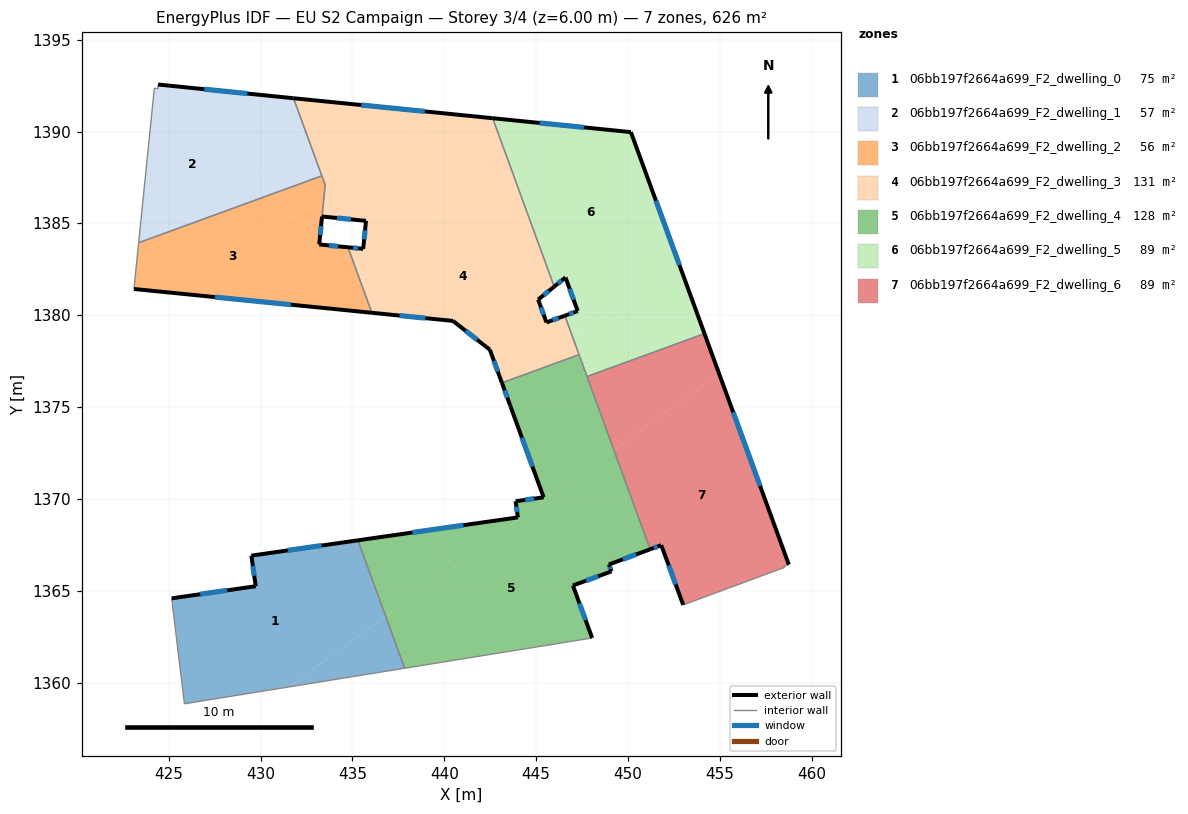
=== STOREY PLAN SPEC (per zone: floor XY polygon, exterior-wall plan segments, windows/doors) ===
zone 1: 06bb197f2664a699_F2_dwelling_0  (75.5 m²)
  floor: (435.30, 1367.75) (436.80, 1363.62) (431.51, 1359.76) (425.85, 1358.85) (425.16, 1364.59) (429.73, 1365.25) (429.49, 1366.92)
  floor: (436.80, 1363.62) (437.84, 1360.78) (431.51, 1359.76)
  exterior wall: (435.30, 1367.75) – (429.49, 1366.92)  [5.9 m]
    window: (433.32, 1367.46) – (431.47, 1367.20)  [1.8 m²]
  exterior wall: (429.73, 1365.25) – (425.16, 1364.59)  [4.6 m]
    window: (428.18, 1365.02) – (426.71, 1364.81)  [1.4 m²]
  exterior wall: (429.49, 1366.92) – (429.73, 1365.25)  [1.7 m]
    window: (429.58, 1366.35) – (429.65, 1365.82)  [0.5 m²]
  interior walls: 3
zone 2: 06bb197f2664a699_F2_dwelling_1  (56.8 m²)
  floor: (426.62, 1392.34) (430.76, 1386.65) (423.36, 1383.95) (424.21, 1392.36) (424.41, 1392.33) (424.42, 1392.56)
  floor: (431.79, 1391.82) (433.33, 1387.59) (430.76, 1386.65) (426.62, 1392.34)
  exterior wall: (431.79, 1391.82) – (424.42, 1392.56)  [7.4 m]
    window: (429.28, 1392.07) – (426.93, 1392.31)  [2.3 m²]
  interior walls: 5
zone 3: 06bb197f2664a699_F2_dwelling_2  (56.1 m²)
  floor: (434.87, 1383.38) (436.06, 1380.14) (431.10, 1380.63)
  floor: (430.76, 1386.65) (433.74, 1382.56) (431.10, 1380.63) (423.10, 1381.43) (423.36, 1383.95)
  floor: (433.52, 1387.09) (433.19, 1383.86) (434.76, 1383.70) (434.87, 1383.38) (433.74, 1382.56) (430.76, 1386.65) (433.33, 1387.59)
  exterior wall: (423.10, 1381.43) – (436.06, 1380.14)  [13.0 m]
    window: (427.51, 1380.99) – (431.65, 1380.58)  [4.0 m²]
  exterior wall: (433.19, 1383.86) – (433.34, 1385.37)  [1.5 m]
    window: (433.24, 1384.37) – (433.29, 1384.86)  [0.5 m²]
  exterior wall: (434.76, 1383.70) – (433.19, 1383.86)  [1.6 m]
    window: (434.22, 1383.75) – (433.72, 1383.80)  [0.5 m²]
  interior walls: 5
zone 4: 06bb197f2664a699_F2_dwelling_3  (130.8 m²)
  floor: (442.63, 1390.73) (443.12, 1389.39) (435.61, 1383.92) (435.74, 1385.14) (433.34, 1385.38) (433.52, 1387.09) (431.79, 1391.82)
  floor: (435.25, 1383.65) (434.87, 1383.38) (434.76, 1383.70)
  floor: (441.09, 1387.91) (445.81, 1381.42) (445.11, 1380.85) (445.56, 1379.61) (446.56, 1379.98) (447.00, 1378.76) (444.17, 1376.70) (443.14, 1376.32) (442.48, 1378.13) (440.47, 1379.69) (436.06, 1380.14) (434.87, 1383.38) (435.25, 1383.65) (435.58, 1383.62) (435.61, 1383.92)
  floor: (443.12, 1389.39) (445.98, 1381.56) (445.81, 1381.42) (441.09, 1387.91)
  floor: (447.00, 1378.76) (447.34, 1377.86) (444.17, 1376.70)
  exterior wall: (440.47, 1379.69) – (442.48, 1378.13)  [2.5 m]
    window: (441.15, 1379.16) – (441.80, 1378.66)  [0.8 m²]
  exterior wall: (436.06, 1380.14) – (440.47, 1379.69)  [4.4 m]
    window: (437.56, 1379.99) – (438.97, 1379.84)  [1.4 m²]
  exterior wall: (435.58, 1383.62) – (434.76, 1383.70)  [0.8 m]
    window: (435.30, 1383.65) – (435.04, 1383.67)  [0.3 m²]
  exterior wall: (435.74, 1385.14) – (435.58, 1383.62)  [1.5 m]
    window: (435.68, 1384.62) – (435.64, 1384.14)  [0.5 m²]
  exterior wall: (433.34, 1385.38) – (435.74, 1385.14)  [2.4 m]
    window: (434.16, 1385.30) – (434.92, 1385.22)  [0.7 m²]
  exterior wall: (442.63, 1390.73) – (431.79, 1391.82)  [10.9 m]
    window: (438.94, 1391.10) – (435.48, 1391.45)  [3.3 m²]
  exterior wall: (445.11, 1380.85) – (445.98, 1381.56)  [1.1 m]
    window: (445.41, 1381.09) – (445.69, 1381.32)  [0.3 m²]
  exterior wall: (445.56, 1379.61) – (445.11, 1380.85)  [1.3 m]
    window: (445.41, 1380.03) – (445.26, 1380.43)  [0.4 m²]
  exterior wall: (446.56, 1379.98) – (445.56, 1379.61)  [1.1 m]
    window: (446.22, 1379.85) – (445.90, 1379.74)  [0.3 m²]
  exterior wall: (442.48, 1378.13) – (443.14, 1376.32)  [1.9 m]
    window: (442.70, 1377.51) – (442.91, 1376.94)  [0.6 m²]
  interior walls: 7
zone 5: 06bb197f2664a699_F2_dwelling_4  (127.7 m²)
  floor: (446.93, 1370.99) (449.98, 1366.81) (448.96, 1366.43) (449.10, 1366.06) (447.00, 1365.29) (448.05, 1362.43) (437.84, 1360.78) (436.80, 1363.62)
  floor: (447.78, 1376.64) (447.82, 1376.54) (449.23, 1372.67) (440.49, 1366.30) (439.04, 1368.28) (444.01, 1369.00) (443.88, 1369.88) (445.41, 1370.09) (443.61, 1375.03) (443.58, 1375.10) (443.25, 1376.03) (444.17, 1376.70) (447.34, 1377.86)
  floor: (449.23, 1372.67) (451.21, 1367.26) (449.98, 1366.81) (446.93, 1370.99)
  floor: (444.17, 1376.70) (443.25, 1376.03) (443.14, 1376.32)
  floor: (439.04, 1368.28) (440.49, 1366.30) (436.80, 1363.62) (435.30, 1367.75)
  exterior wall: (445.41, 1370.09) – (443.88, 1369.88)  [1.5 m]
    window: (444.89, 1370.02) – (444.40, 1369.95)  [0.5 m²]
  exterior wall: (443.62, 1375.01) – (445.41, 1370.09)  [5.2 m]
    window: (444.23, 1373.33) – (444.80, 1371.76)  [1.6 m²]
  exterior wall: (443.58, 1375.10) – (443.62, 1375.01)  [0.1 m]
  exterior wall: (443.14, 1376.32) – (443.58, 1375.10)  [1.3 m]
    window: (443.29, 1375.91) – (443.43, 1375.52)  [0.4 m²]
  exterior wall: (448.96, 1366.43) – (451.21, 1367.26)  [2.4 m]
    window: (449.73, 1366.71) – (450.44, 1366.98)  [0.7 m²]
  exterior wall: (449.10, 1366.06) – (448.96, 1366.43)  [0.4 m]
    window: (449.05, 1366.18) – (449.01, 1366.30)  [0.1 m²]
  exterior wall: (447.00, 1365.29) – (449.10, 1366.06)  [2.2 m]
    window: (447.71, 1365.55) – (448.38, 1365.80)  [0.7 m²]
  exterior wall: (448.05, 1362.43) – (447.00, 1365.29)  [3.0 m]
    window: (447.69, 1363.40) – (447.36, 1364.32)  [0.9 m²]
  exterior wall: (444.01, 1369.00) – (435.30, 1367.75)  [8.8 m]
    window: (441.04, 1368.57) – (438.26, 1368.17)  [2.7 m²]
  exterior wall: (443.88, 1369.88) – (444.01, 1369.00)  [0.9 m]
    window: (443.92, 1369.58) – (443.96, 1369.30)  [0.3 m²]
  interior walls: 7
zone 6: 06bb197f2664a699_F2_dwelling_5  (89.4 m²)
  floor: (452.73, 1382.93) (454.16, 1379.00) (447.77, 1376.67) (447.00, 1378.76)
  floor: (450.16, 1389.97) (452.73, 1382.93) (447.49, 1379.12) (446.80, 1380.06) (447.26, 1380.23) (446.60, 1382.06) (445.98, 1381.56) (443.12, 1389.39) (444.68, 1390.52)
  floor: (444.68, 1390.52) (443.12, 1389.39) (442.63, 1390.73)
  floor: (446.80, 1380.06) (447.49, 1379.12) (447.00, 1378.76) (446.56, 1379.98)
  exterior wall: (446.60, 1382.06) – (447.26, 1380.23)  [1.9 m]
    window: (446.82, 1381.44) – (447.04, 1380.85)  [0.6 m²]
  exterior wall: (445.98, 1381.56) – (446.60, 1382.06)  [0.8 m]
    window: (446.19, 1381.73) – (446.39, 1381.89)  [0.2 m²]
  exterior wall: (450.16, 1389.97) – (442.63, 1390.73)  [7.6 m]
    window: (447.60, 1390.23) – (445.19, 1390.47)  [2.3 m²]
  exterior wall: (454.16, 1379.00) – (450.16, 1389.97)  [11.7 m]
    window: (452.80, 1382.73) – (451.52, 1386.24)  [3.6 m²]
  exterior wall: (447.26, 1380.23) – (446.56, 1379.98)  [0.7 m]
    window: (447.02, 1380.15) – (446.80, 1380.06)  [0.2 m²]
  interior walls: 4
zone 7: 06bb197f2664a699_F2_dwelling_6  (89.4 m²)
  floor: (454.95, 1376.84) (458.76, 1366.43) (458.52, 1366.34) (458.54, 1366.28) (453.01, 1364.23) (451.81, 1367.48) (451.21, 1367.26) (449.23, 1372.67)
  floor: (454.16, 1379.00) (454.95, 1376.84) (449.23, 1372.67) (447.79, 1376.63) (447.78, 1376.64) (447.77, 1376.67)
  exterior wall: (451.81, 1367.48) – (453.01, 1364.23)  [3.5 m]
    window: (452.22, 1366.38) – (452.60, 1365.34)  [1.1 m²]
  exterior wall: (451.21, 1367.26) – (451.81, 1367.48)  [0.6 m]
    window: (451.41, 1367.34) – (451.61, 1367.41)  [0.2 m²]
  exterior wall: (458.76, 1366.43) – (454.16, 1379.00)  [13.4 m]
    window: (457.19, 1370.71) – (455.73, 1374.72)  [4.1 m²]
  interior walls: 7

=== DERIVED (storey summary) ===
Building: EU S2 Campaign
Storey: 3 of 4  (floor level z = 6.00 m)
Storey gross floor area: 625.5 m²
Zones on this storey: 7
  - 06bb197f2664a699_F2_dwelling_0: floor 75.5 m²; exterior wall 12.2 m (36.5 m²); 3 window(s) 3.7 m²; WWR 10.2%
  - 06bb197f2664a699_F2_dwelling_1: floor 56.8 m²; exterior wall 7.4 m (22.2 m²); 1 window(s) 2.3 m²; WWR 10.2%
  - 06bb197f2664a699_F2_dwelling_2: floor 56.1 m²; exterior wall 16.1 m (48.4 m²); 3 window(s) 4.9 m²; WWR 10.2%
  - 06bb197f2664a699_F2_dwelling_3: floor 130.8 m²; exterior wall 28.1 m (84.2 m²); 10 window(s) 8.6 m²; WWR 10.2%
  - 06bb197f2664a699_F2_dwelling_4: floor 127.7 m²; exterior wall 25.9 m (77.8 m²); 9 window(s) 7.9 m²; WWR 10.2%
  - 06bb197f2664a699_F2_dwelling_5: floor 89.4 m²; exterior wall 22.7 m (68.2 m²); 5 window(s) 7.0 m²; WWR 10.2%
  - 06bb197f2664a699_F2_dwelling_6: floor 89.4 m²; exterior wall 17.5 m (52.5 m²); 3 window(s) 5.4 m²; WWR 10.2%
Zone adjacency (shared interzone walls):
  - 06bb197f2664a699_F2_dwelling_0 ↔ 06bb197f2664a699_F2_dwelling_4
  - 06bb197f2664a699_F2_dwelling_1 ↔ 06bb197f2664a699_F2_dwelling_2
  - 06bb197f2664a699_F2_dwelling_1 ↔ 06bb197f2664a699_F2_dwelling_3
  - 06bb197f2664a699_F2_dwelling_2 ↔ 06bb197f2664a699_F2_dwelling_3
  - 06bb197f2664a699_F2_dwelling_3 ↔ 06bb197f2664a699_F2_dwelling_4
  - 06bb197f2664a699_F2_dwelling_3 ↔ 06bb197f2664a699_F2_dwelling_5
  - 06bb197f2664a699_F2_dwelling_4 ↔ 06bb197f2664a699_F2_dwelling_5
  - 06bb197f2664a699_F2_dwelling_4 ↔ 06bb197f2664a699_F2_dwelling_6
  - 06bb197f2664a699_F2_dwelling_5 ↔ 06bb197f2664a699_F2_dwelling_6